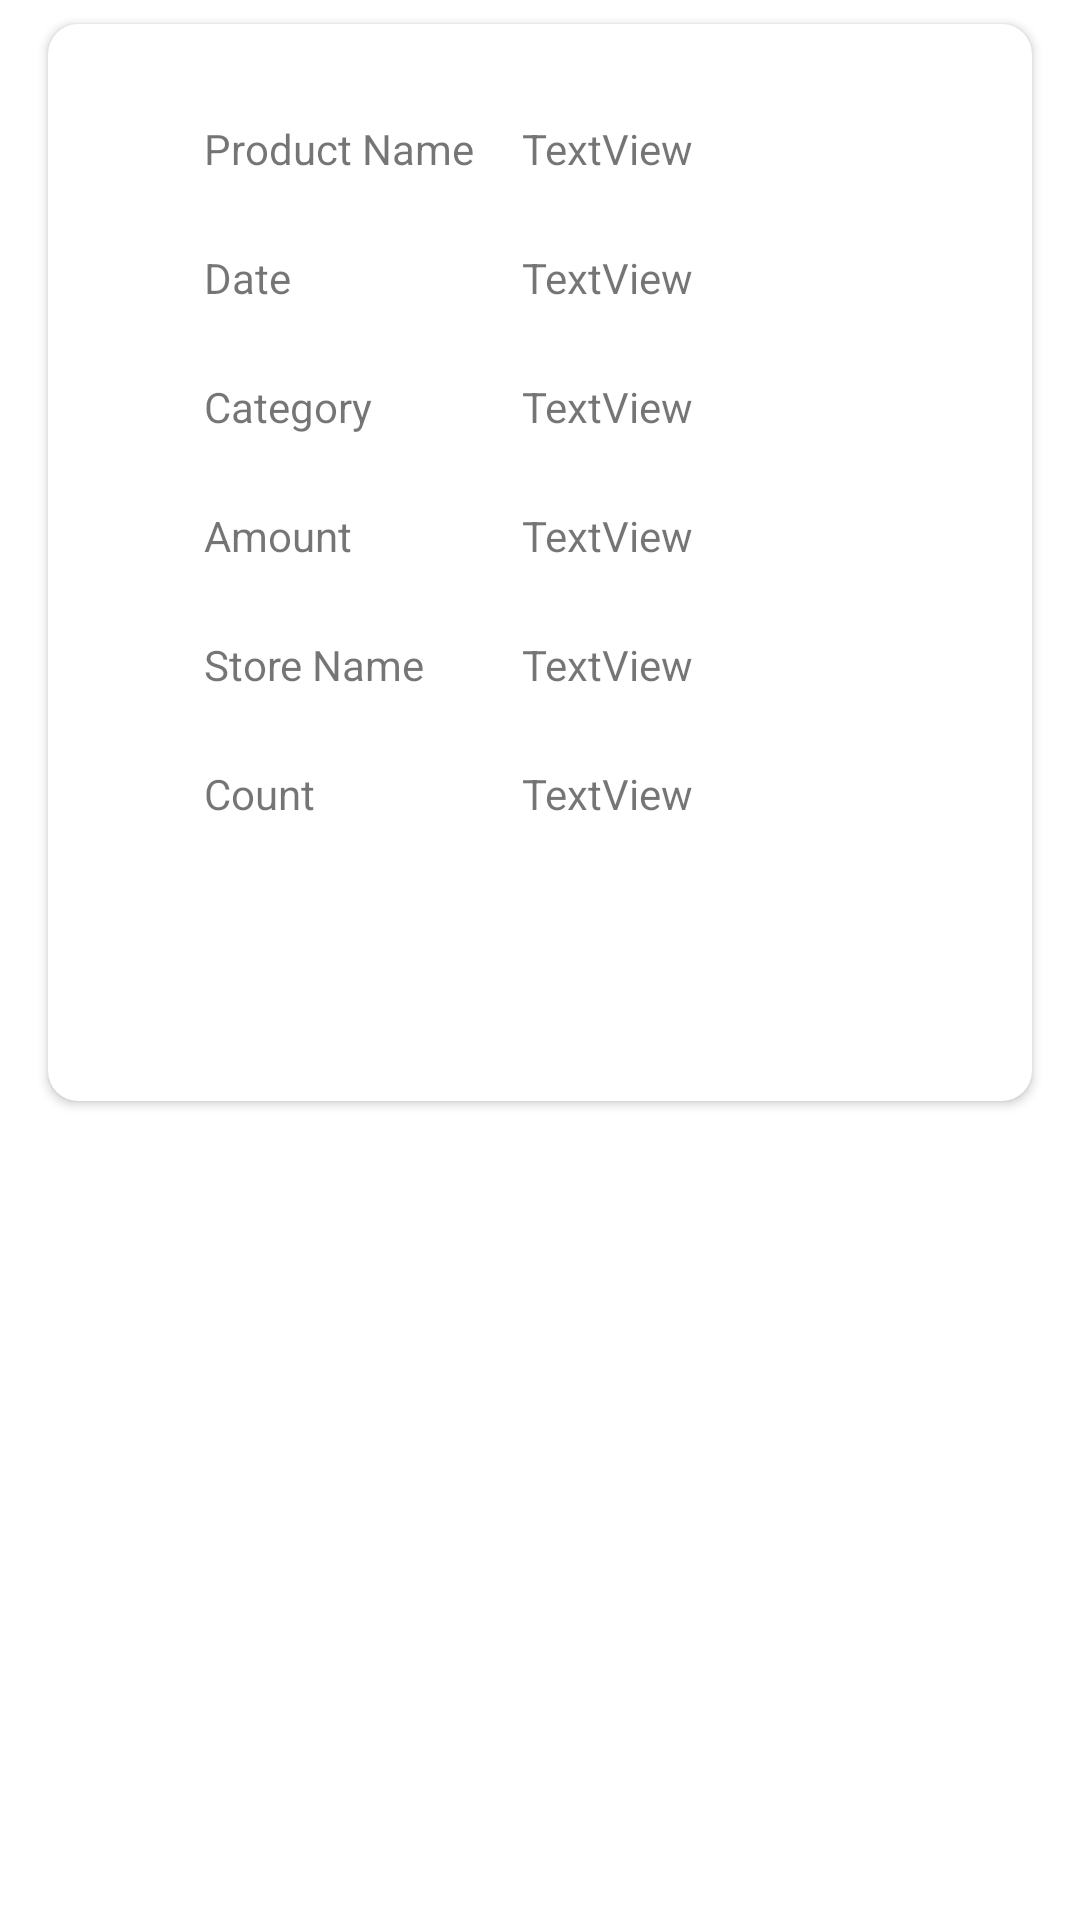

This screen was rendered from an Android layout file. Write that file and the resources it references.
<!-- AndroidManifest.xml: application theme Theme.Rent_Tracking -->
<!-- res/layout/activity_custom_view_product.xml -->
<?xml version="1.0" encoding="utf-8"?>
<androidx.constraintlayout.widget.ConstraintLayout xmlns:android="http://schemas.android.com/apk/res/android"
    xmlns:app="http://schemas.android.com/apk/res-auto"
    xmlns:tools="http://schemas.android.com/tools"
    android:layout_width="match_parent"
    android:layout_height="match_parent"
    tools:context=".Custom_view_product">


    <androidx.cardview.widget.CardView
        android:layout_width="match_parent"
        android:layout_height="wrap_content"
        android:layout_marginStart="16dp"
        android:layout_marginTop="8dp"
        android:layout_marginEnd="16dp"
        android:elevation="10dp"
        app:cardCornerRadius="10dp"
        app:layout_constraintEnd_toEndOf="parent"
        app:layout_constraintStart_toStartOf="parent"
        app:layout_constraintTop_toTopOf="parent">

        <androidx.constraintlayout.widget.ConstraintLayout
            android:layout_width="match_parent"
            android:layout_height="match_parent">

            <ImageView
                android:id="@+id/imageView5"
                android:layout_width="wrap_content"
                android:layout_height="wrap_content"
                android:layout_marginStart="28dp"
                android:layout_marginTop="84dp"
                app:layout_constraintStart_toStartOf="parent"
                app:layout_constraintTop_toTopOf="parent"
                tools:src="@tools:sample/avatars" />

            <TextView
                android:id="@+id/textView17"
                android:layout_width="wrap_content"
                android:layout_height="wrap_content"
                android:layout_marginStart="24dp"
                android:layout_marginTop="32dp"
                android:text="Product Name"
                app:layout_constraintStart_toEndOf="@+id/imageView5"
                app:layout_constraintTop_toTopOf="parent" />

            <TextView
                android:id="@+id/textView18"
                android:layout_width="0dp"
                android:layout_height="wrap_content"
                android:layout_marginStart="16dp"
                android:layout_marginTop="32dp"
                android:layout_marginEnd="24dp"
                android:text="TextView"
                app:layout_constraintEnd_toEndOf="parent"
                app:layout_constraintStart_toEndOf="@+id/textView17"
                app:layout_constraintTop_toTopOf="parent" />

            <TextView
                android:id="@+id/textView19"
                android:layout_width="wrap_content"
                android:layout_height="wrap_content"
                android:layout_marginStart="24dp"
                android:layout_marginTop="24dp"
                android:text="Date"
                app:layout_constraintStart_toEndOf="@+id/imageView5"
                app:layout_constraintTop_toBottomOf="@+id/textView18" />

            <TextView
                android:id="@+id/textView20"
                android:layout_width="0dp"
                android:layout_height="wrap_content"
                android:layout_marginStart="16dp"
                android:layout_marginTop="24dp"
                android:layout_marginEnd="24dp"
                android:text="TextView"
                app:layout_constraintEnd_toEndOf="parent"
                app:layout_constraintStart_toEndOf="@+id/textView17"
                app:layout_constraintTop_toBottomOf="@+id/textView18" />

            <TextView
                android:id="@+id/textView21"
                android:layout_width="wrap_content"
                android:layout_height="wrap_content"
                android:layout_marginStart="24dp"
                android:layout_marginTop="24dp"
                android:text="Category"
                app:layout_constraintStart_toEndOf="@+id/imageView5"
                app:layout_constraintTop_toBottomOf="@+id/textView20" />

            <TextView
                android:id="@+id/textView22"
                android:layout_width="0dp"
                android:layout_height="wrap_content"
                android:layout_marginStart="16dp"
                android:layout_marginTop="24dp"
                android:layout_marginEnd="24dp"
                android:text="TextView"
                app:layout_constraintEnd_toEndOf="parent"
                app:layout_constraintStart_toEndOf="@+id/textView17"
                app:layout_constraintTop_toBottomOf="@+id/textView20" />

            <TextView
                android:id="@+id/textView23"
                android:layout_width="wrap_content"
                android:layout_height="wrap_content"
                android:layout_marginStart="24dp"
                android:layout_marginTop="24dp"
                android:text="Amount"
                app:layout_constraintStart_toEndOf="@+id/imageView5"
                app:layout_constraintTop_toBottomOf="@+id/textView22" />

            <TextView
                android:id="@+id/textView24"
                android:layout_width="0dp"
                android:layout_height="wrap_content"
                android:layout_marginStart="16dp"
                android:layout_marginTop="24dp"
                android:layout_marginEnd="24dp"
                android:text="TextView"
                app:layout_constraintEnd_toEndOf="parent"
                app:layout_constraintStart_toEndOf="@+id/textView17"
                app:layout_constraintTop_toBottomOf="@+id/textView22" />

            <TextView
                android:id="@+id/textView25"
                android:layout_width="wrap_content"
                android:layout_height="wrap_content"
                android:layout_marginStart="24dp"
                android:layout_marginTop="24dp"
                android:text="Store Name"
                app:layout_constraintStart_toEndOf="@+id/imageView5"
                app:layout_constraintTop_toBottomOf="@+id/textView24" />

            <TextView
                android:id="@+id/textView26"
                android:layout_width="0dp"
                android:layout_height="wrap_content"
                android:layout_marginStart="16dp"
                android:layout_marginTop="24dp"
                android:layout_marginEnd="24dp"
                android:text="TextView"
                app:layout_constraintEnd_toEndOf="parent"
                app:layout_constraintStart_toEndOf="@+id/textView17"
                app:layout_constraintTop_toBottomOf="@+id/textView24" />

            <TextView
                android:id="@+id/textView27"
                android:layout_width="wrap_content"
                android:layout_height="wrap_content"
                android:layout_marginStart="24dp"
                android:layout_marginTop="24dp"
                android:text="Count"
                app:layout_constraintStart_toEndOf="@+id/imageView5"
                app:layout_constraintTop_toBottomOf="@+id/textView26" />

            <TextView
                android:id="@+id/textView28"
                android:layout_width="0dp"
                android:layout_height="wrap_content"
                android:layout_marginStart="16dp"
                android:layout_marginTop="24dp"
                android:layout_marginEnd="24dp"
                android:text="TextView"
                app:layout_constraintEnd_toEndOf="parent"
                app:layout_constraintStart_toEndOf="@+id/textView17"
                app:layout_constraintTop_toBottomOf="@+id/textView26" />

            <Button
                android:id="@+id/button13"
                android:layout_width="174dp"
                android:layout_height="45dp"
                android:layout_marginStart="32dp"
                android:layout_marginTop="32dp"
                android:layout_marginEnd="32dp"
                android:layout_marginBottom="16dp"
                android:background="@drawable/round_btn"
                android:text="Add to Cart"
                android:backgroundTint="#1E60AA"
                android:textColor="@color/white"
                app:layout_constraintBottom_toBottomOf="parent"
                app:layout_constraintEnd_toEndOf="parent"
                app:layout_constraintStart_toStartOf="parent"
                app:layout_constraintTop_toBottomOf="@+id/textView28" />

        </androidx.constraintlayout.widget.ConstraintLayout>
    </androidx.cardview.widget.CardView>
</androidx.constraintlayout.widget.ConstraintLayout>
<!-- resources referenced by this layout -->
<resources>
  <color name="white">#FFFFFFFF</color>
  <style name="Theme.Rent_Tracking" parent="Theme.MaterialComponents.DayNight.DarkActionBar">
          
          <item name="colorPrimary">@color/purple_500</item>
          <item name="colorPrimaryVariant">@color/purple_700</item>
          <item name="colorOnPrimary">@color/white</item>
          
          <item name="colorSecondary">@color/teal_200</item>
          <item name="colorSecondaryVariant">@color/teal_700</item>
          <item name="colorOnSecondary">@color/black</item>
          
          <item name="android:statusBarColor">?attr/colorPrimaryVariant</item>
          
      </style>
  <color name="purple_500">#1E60AA</color>
  <color name="purple_700">#1E60AA</color>
  <color name="teal_200">#1E60AA</color>
  <color name="teal_700">#1E60AA</color>
  <color name="black">#FF000000</color>
</resources>
